Run: headless pygame with SDL's dummy video driver; simulated clock (each Clock.tick advances the game by its frame time, no real sleeping); random seed 0; keys injected as events and as key.get_pressed() state; no mouse input; restart key C tapped at the start of phases 3 and 4.
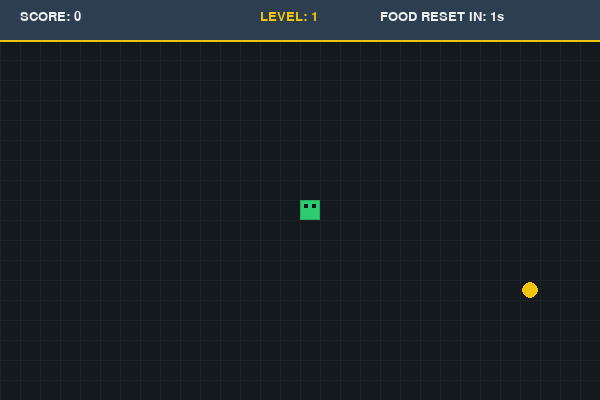
Frame 1 of 4 · flips 1–60 · no input
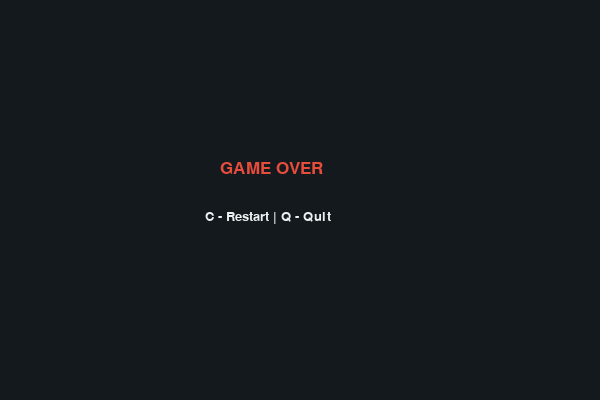
Frame 2 of 4 · flips 61–180 · tapped SPACE, RETURN · held RIGHT (→), D
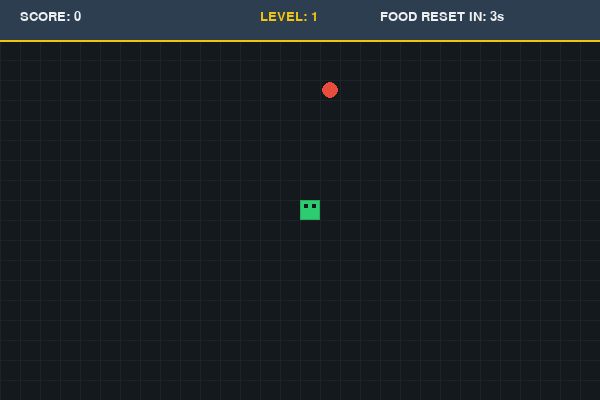
Frame 3 of 4 · flips 181–300 · tapped C · held DOWN (↓), S
Frame 4 of 4 · flips 301–420 · tapped C · held LEFT (←), A, UP (↑), W · screen same as frame 2, image omitted

The pygame program that drew these frames:

import pygame
import time
import random

# Инициализация Pygame
pygame.init()

# Настройка цветов (RGB)
COLOR_BG = (20, 25, 30)         # Фон
COLOR_SNAKE = (46, 204, 113)     # Змейка
COLOR_SNAKE_SHADE = (39, 174, 96)# Контур змейки
COLOR_FOOD_BASE = (231, 76, 60)  # Обычная еда (красная)
COLOR_FOOD_GOLD = (241, 196, 15)  # Супер-еда (золотая)
COLOR_TEXT = (236, 240, 241)     # Текст
COLOR_LEVEL = (241, 196, 15)     # Уровень

# Параметры окна
WIDTH, HEIGHT = 600, 400
dis = pygame.display.set_mode((WIDTH, HEIGHT))
pygame.display.set_caption('Snake Practice 11 - Weights and Timers')

# Игровые константы
snake_block = 20
initial_speed = 7
clock = pygame.time.Clock()

# Шрифты
font_style = pygame.font.SysFont("Verdana", 25)
score_font = pygame.font.SysFont("Verdana", 20)

def display_stats(score, level, timer_val):
    """Отображение счета, уровня и оставшегося времени до исчезновения еды"""
    pygame.draw.rect(dis, (44, 62, 80), [0, 0, WIDTH, 40])
    pygame.draw.line(dis, COLOR_LEVEL, (0, 40), (WIDTH, 40), 2)
    
    val_score = score_font.render(f"SCORE: {score}", True, COLOR_TEXT)
    val_level = score_font.render(f"LEVEL: {level}", True, COLOR_LEVEL)
    # Таймер еды для удобства игрока
    val_timer = score_font.render(f"FOOD RESET IN: {int(timer_val)}s", True, COLOR_TEXT)
    
    dis.blit(val_score, [20, 10])
    dis.blit(val_level, [WIDTH // 2 - 40, 10])
    dis.blit(val_timer, [WIDTH - 220, 10])

def draw_snake(snake_list):
    """Рисование змейки с эффектом глаз у головы"""
    for i, x in enumerate(snake_list):
        pygame.draw.rect(dis, COLOR_SNAKE, [x[0], x[1], snake_block, snake_block])
        pygame.draw.rect(dis, COLOR_SNAKE_SHADE, [x[0], x[1], snake_block, snake_block], 1)
        # Голова
        if i == len(snake_list) - 1:
            pygame.draw.rect(dis, COLOR_BG, [x[0] + 4, x[1] + 4, 4, 4])
            pygame.draw.rect(dis, COLOR_BG, [x[0] + 12, x[1] + 4, 4, 4])

def draw_background():
    """Сетка на заднем фоне"""
    dis.fill(COLOR_BG)
    for x in range(0, WIDTH, snake_block):
        pygame.draw.line(dis, (30, 35, 40), (x, 40), (x, HEIGHT))
    for y in range(40, HEIGHT, snake_block):
        pygame.draw.line(dis, (30, 35, 40), (0, y), (WIDTH, y))

def gameLoop():
    game_over = False
    game_close = False

    # Начальная позиция змейки
    x1, y1 = WIDTH / 2, HEIGHT / 2
    x1_change, y1_change = 0, 0

    snake_List = []
    Length_of_snake = 1

    # ЗАДАНИЕ: Еда с разным весом
    # food_weight может быть 1 (обычная) или 5 (золотая)
    food_weight = random.choice([1, 5])
    foodx = round(random.randrange(0, WIDTH - snake_block) / 20.0) * 20.0
    foody = round(random.randrange(40, HEIGHT - snake_block) / 20.0) * 20.0

    # ЗАДАНИЕ: Таймер для еды
    # Еда исчезает через 5 секунд (5000 миллисекунд)
    food_spawn_time = pygame.time.get_ticks() 
    food_lifetime = 5000 

    score = 0
    level = 1
    current_speed = initial_speed

    while not game_over:

        while game_close:
            dis.fill(COLOR_BG)
            msg = font_style.render("GAME OVER", True, COLOR_FOOD_BASE)
            sub_msg = score_font.render("C - Restart | Q - Quit", True, COLOR_TEXT)
            dis.blit(msg, [WIDTH / 2 - 80, HEIGHT / 2 - 40])
            dis.blit(sub_msg, [WIDTH / 2 - 95, HEIGHT / 2 + 10])
            pygame.display.update()

            for event in pygame.event.get():
                if event.type == pygame.KEYDOWN:
                    if event.key == pygame.K_q:
                        game_over = True
                        game_close = False
                    if event.key == pygame.K_c:
                        gameLoop()

        for event in pygame.event.get():
            if event.type == pygame.QUIT:
                game_over = True
            if event.type == pygame.KEYDOWN:
                if event.key == pygame.K_LEFT and x1_change == 0:
                    x1_change, y1_change = -snake_block, 0
                elif event.key == pygame.K_RIGHT and x1_change == 0:
                    x1_change, y1_change = snake_block, 0
                elif event.key == pygame.K_UP and y1_change == 0:
                    y1_change, x1_change = -snake_block, 0
                elif event.key == pygame.K_DOWN and y1_change == 0:
                    y1_change, x1_change = snake_block, 0

        # Проверка выхода за границы
        if x1 >= WIDTH or x1 < 0 or y1 >= HEIGHT or y1 < 40:
            game_close = True
        
        x1 += x1_change
        y1 += y1_change
        
        draw_background()

        # ЗАДАНИЕ: Foods which are disappearing after some time
        current_time = pygame.time.get_ticks()
        if current_time - food_spawn_time > food_lifetime:
            # Время вышло - пересоздаем еду в новом месте
            food_weight = random.choice([1, 5])
            foodx = round(random.randrange(0, WIDTH - snake_block) / 20.0) * 20.0
            foody = round(random.randrange(40, HEIGHT - snake_block) / 20.0) * 20.0
            food_spawn_time = current_time

        # ЗАДАНИЕ: Рисуем еду разного цвета в зависимости от веса
        color = COLOR_FOOD_GOLD if food_weight == 5 else COLOR_FOOD_BASE
        pygame.draw.circle(dis, color, (int(foodx + 10), int(foody + 10)), 8)
        
        # Логика тела змейки
        snake_Head = [x1, y1]
        snake_List.append(snake_Head)
        if len(snake_List) > Length_of_snake:
            del snake_List[0]

        for x in snake_List[:-1]:
            if x == snake_Head:
                game_close = True

        draw_snake(snake_List)
        
        # Рассчитываем оставшееся время для отображения
        time_left = max(0, (food_lifetime - (current_time - food_spawn_time)) / 1000)
        display_stats(score, level, time_left)

        pygame.display.update()

        # Проверка поедания еды
        if x1 == foodx and y1 == foody:
            score += food_weight # Прибавляем вес еды к счету
            Length_of_snake += 1 # Змейка растет всегда на 1
            
            # Генерация новой еды сразу после поедания
            food_weight = random.choice([1, 5])
            while True:
                foodx = round(random.randrange(0, WIDTH - snake_block) / 20.0) * 20.0
                foody = round(random.randrange(40, HEIGHT - snake_block) / 20.0) * 20.0
                if [foodx, foody] not in snake_List:
                    break
            food_spawn_time = pygame.time.get_ticks()

            # Уровни и скорость
            if score // 5 >= level: # Каждые 5 очков - новый уровень
                level += 1
                current_speed += 1

        clock.tick(current_speed)

    pygame.quit()
    quit()

if __name__ == "__main__":
    gameLoop()
